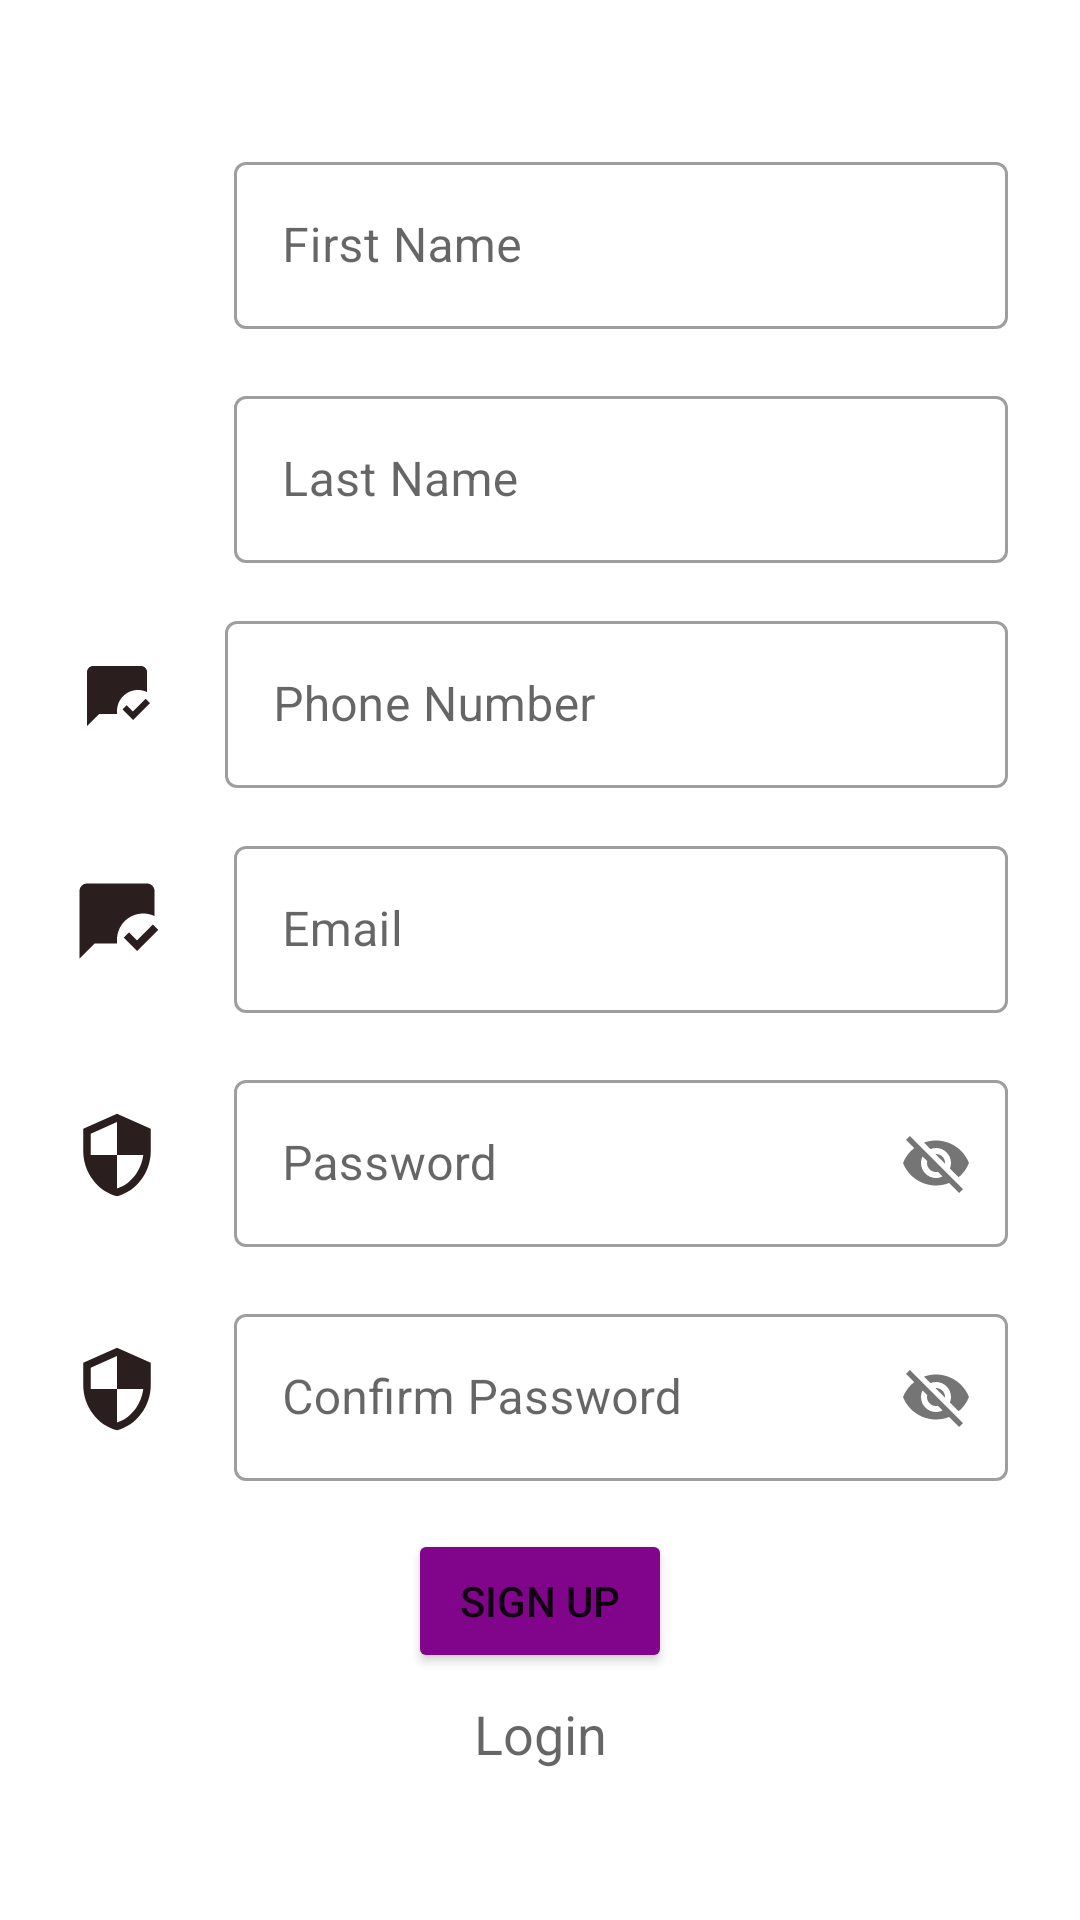

Write the Android layout XML for this screen, with the resource values it uses.
<!-- AndroidManifest.xml: application theme Theme.WorkOutLog -->
<!-- res/layout/activity_sign_up.xml -->
<?xml version="1.0" encoding="utf-8"?>
<androidx.constraintlayout.widget.ConstraintLayout xmlns:android="http://schemas.android.com/apk/res/android"
    xmlns:app="http://schemas.android.com/apk/res-auto"
    xmlns:tools="http://schemas.android.com/tools"
    android:layout_width="match_parent"
    android:layout_height="match_parent"
    tools:context="zuu.com.workoutlog.ui.SignUp">

    <ImageView
        android:id="@+id/imageView"
        android:layout_width="30dp"
        android:layout_height="30dp"
        android:layout_marginStart="24dp"
        android:layout_marginTop="64dp"
        app:layout_constraintStart_toStartOf="parent"
        app:layout_constraintTop_toTopOf="parent"
        android:src="@drawable/ic_baseline_person_24"
        />

    <ImageView
        android:id="@+id/imageView2"
        android:layout_width="30dp"
        android:layout_height="30dp"
        android:layout_marginTop="48dp"
        app:layout_constraintEnd_toEndOf="@+id/imageView"
        app:layout_constraintStart_toStartOf="@+id/imageView"
        app:layout_constraintTop_toBottomOf="@+id/imageView"
        app:srcCompat="@drawable/ic_baseline_person_24" />

    <ImageView
        android:id="@+id/imageView3"
        android:layout_width="30dp"
        android:layout_height="30dp"
        android:layout_marginTop="48dp"
        app:layout_constraintEnd_toEndOf="@+id/imageView6"
        app:layout_constraintStart_toStartOf="@+id/imageView6"
        app:layout_constraintTop_toBottomOf="@+id/imageView6"
        app:srcCompat="@drawable/ic_baseline_mark_chat_read_24" />

    <ImageView
        android:id="@+id/imageView4"
        android:layout_width="30dp"
        android:layout_height="30dp"
        android:layout_marginTop="48dp"
        app:layout_constraintEnd_toEndOf="@+id/imageView3"
        app:layout_constraintHorizontal_bias="0.523"
        app:layout_constraintStart_toStartOf="@+id/imageView3"
        app:layout_constraintTop_toBottomOf="@+id/imageView3"
        app:srcCompat="@drawable/ic_baseline_security_24" />

    <ImageView
        android:id="@+id/imageView5"
        android:layout_width="30dp"
        android:layout_height="30dp"
        android:layout_marginTop="48dp"
        app:layout_constraintEnd_toEndOf="@+id/imageView4"
        app:layout_constraintStart_toStartOf="@+id/imageView4"
        app:layout_constraintTop_toBottomOf="@+id/imageView4"
        app:srcCompat="@drawable/ic_baseline_security_24" />

    <com.google.android.material.textfield.TextInputLayout
        android:id="@+id/tilFirstName"
        style="@style/Widget.MaterialComponents.TextInputLayout.OutlinedBox"
        android:layout_width="0dp"
        android:layout_height="wrap_content"
        android:layout_marginStart="24dp"
        android:layout_marginEnd="24dp"
        app:layout_constraintBottom_toBottomOf="@+id/imageView"
        app:layout_constraintEnd_toEndOf="parent"
        app:layout_constraintStart_toEndOf="@+id/imageView"
        app:layout_constraintTop_toTopOf="@+id/imageView"
        app:passwordToggleEnabled="false">

        <com.google.android.material.textfield.TextInputEditText
            android:id="@+id/etFirstName"
            android:layout_width="match_parent"
            android:layout_height="wrap_content"
            android:hint="First Name"
            android:inputType="text" />
    </com.google.android.material.textfield.TextInputLayout>

    <com.google.android.material.textfield.TextInputLayout
        android:id="@+id/tilLastName"
        android:layout_width="0dp"
        android:layout_height="wrap_content"
        android:layout_marginStart="24dp"
        android:layout_marginEnd="24dp"
        app:layout_constraintBottom_toBottomOf="@+id/imageView2"
        app:layout_constraintEnd_toEndOf="parent"
        app:layout_constraintStart_toEndOf="@+id/imageView2"
        app:layout_constraintTop_toTopOf="@+id/imageView2"
        style="@style/Widget.MaterialComponents.TextInputLayout.OutlinedBox">

        <com.google.android.material.textfield.TextInputEditText
            android:id="@+id/etLastName"
            android:layout_width="match_parent"
            android:layout_height="wrap_content"
            android:hint="Last Name"
            android:inputType="text" />
    </com.google.android.material.textfield.TextInputLayout>

    <com.google.android.material.textfield.TextInputLayout
        android:id="@+id/tilEmail"
        android:layout_width="0dp"
        android:layout_height="wrap_content"
        android:layout_marginStart="24dp"
        android:layout_marginEnd="24dp"
        app:layout_constraintBottom_toBottomOf="@+id/imageView3"
        app:layout_constraintEnd_toEndOf="parent"
        app:layout_constraintStart_toEndOf="@+id/imageView3"
        app:layout_constraintTop_toTopOf="@+id/imageView3"
        style="@style/Widget.MaterialComponents.TextInputLayout.OutlinedBox">

        <com.google.android.material.textfield.TextInputEditText
            android:id="@+id/etEmail"
            android:layout_width="match_parent"
            android:layout_height="wrap_content"
            android:hint="@string/email"
            android:inputType="textEmailAddress" />
    </com.google.android.material.textfield.TextInputLayout>

    <com.google.android.material.textfield.TextInputLayout
        android:id="@+id/tilPassword"
        style="@style/Widget.MaterialComponents.TextInputLayout.OutlinedBox"
        android:layout_width="0dp"
        android:layout_height="wrap_content"
        android:layout_marginStart="24dp"
        android:layout_marginEnd="24dp"
        app:layout_constraintBottom_toBottomOf="@+id/imageView4"
        app:layout_constraintEnd_toEndOf="parent"
        app:layout_constraintStart_toEndOf="@+id/imageView4"
        app:layout_constraintTop_toTopOf="@+id/imageView4"
        app:passwordToggleEnabled="true"
        >

        <com.google.android.material.textfield.TextInputEditText
            android:id="@+id/etPassword"
            android:layout_width="match_parent"
            android:layout_height="wrap_content"
            android:hint="Password" />
    </com.google.android.material.textfield.TextInputLayout>

    <com.google.android.material.textfield.TextInputLayout
        android:id="@+id/tilConfirm"
        style="@style/Widget.MaterialComponents.TextInputLayout.OutlinedBox"
        android:layout_width="0dp"
        android:layout_height="wrap_content"
        android:layout_marginStart="24dp"
        android:layout_marginEnd="24dp"
        app:layout_constraintBottom_toBottomOf="@+id/imageView5"
        app:layout_constraintEnd_toEndOf="parent"
        app:layout_constraintStart_toEndOf="@+id/imageView5"
        app:layout_constraintTop_toTopOf="@+id/imageView5"
        app:passwordToggleEnabled="true">

        <com.google.android.material.textfield.TextInputEditText
            android:id="@+id/etConfirm"
            android:layout_width="match_parent"
            android:layout_height="wrap_content"
            android:hint="Confirm Password" />
    </com.google.android.material.textfield.TextInputLayout>

    <Button
        android:id="@+id/btnSignUp"
        android:layout_width="wrap_content"
        android:layout_height="wrap_content"
        android:layout_marginStart="88dp"
        android:layout_marginTop="16dp"
        android:layout_marginEnd="88dp"
        android:backgroundTint="#81058A"
        android:text="SIGN UP"
        android:textAllCaps="false"
        app:layout_constraintEnd_toEndOf="parent"
        app:layout_constraintStart_toStartOf="parent"
        app:layout_constraintTop_toBottomOf="@+id/tilConfirm" />

    <TextView
        android:id="@+id/tvNext"
        android:layout_width="wrap_content"
        android:layout_height="wrap_content"
        android:layout_marginTop="8dp"
        android:text="Login"
        android:textAppearance="@style/TextAppearance.AppCompat.Medium"
        app:layout_constraintEnd_toEndOf="@+id/btnSignUp"
        app:layout_constraintStart_toStartOf="@+id/btnSignUp"
        app:layout_constraintTop_toBottomOf="@+id/btnSignUp" />

    <ImageView
        android:id="@+id/imageView6"
        android:layout_width="wrap_content"
        android:layout_height="wrap_content"
        android:layout_marginTop="48dp"
        app:layout_constraintEnd_toEndOf="@+id/imageView2"
        app:layout_constraintStart_toStartOf="@+id/imageView2"
        app:layout_constraintTop_toBottomOf="@+id/imageView2"
        app:srcCompat="@drawable/ic_baseline_mark_chat_read_24" />

    <com.google.android.material.textfield.TextInputLayout
        android:id="@+id/tilPhone"
        android:layout_width="0dp"
        android:layout_height="wrap_content"
        android:layout_marginStart="24dp"
        android:layout_marginEnd="24dp"
        app:layout_constraintBottom_toBottomOf="@+id/imageView6"
        app:layout_constraintEnd_toEndOf="parent"
        app:layout_constraintStart_toEndOf="@+id/imageView6"
        app:layout_constraintTop_toTopOf="@+id/imageView6"
        style="@style/Widget.MaterialComponents.TextInputLayout.OutlinedBox">

        <com.google.android.material.textfield.TextInputEditText
            android:id="@+id/etPhone"
            android:layout_width="match_parent"
            android:layout_height="wrap_content"
            android:hint="Phone Number"
            android:inputType="phone" />
    </com.google.android.material.textfield.TextInputLayout>
</androidx.constraintlayout.widget.ConstraintLayout>
<!-- resources referenced by this layout -->
<resources>
  <!-- drawable ic_baseline_mark_chat_read_24 (drawable) -->
  <vector android:height="24dp" android:tint="#2A1E1E"
      android:viewportHeight="24" android:viewportWidth="24"
      android:width="24dp" xmlns:android="http://schemas.android.com/apk/res/android">
      <path android:fillColor="@android:color/white" android:pathData="M17.34,20l-3.54,-3.54l1.41,-1.41l2.12,2.12l4.24,-4.24L23,14.34L17.34,20zM12,17c0,-3.87 3.13,-7 7,-7c1.08,0 2.09,0.25 3,0.68V4c0,-1.1 -0.9,-2 -2,-2H4C2.9,2 2,2.9 2,4v18l4,-4h6v0c0,-0.17 0.01,-0.33 0.03,-0.5C12.01,17.34 12,17.17 12,17z"/>
  </vector>
  <!-- drawable ic_baseline_security_24 (drawable) -->
  <vector android:height="24dp" android:tint="#2A1E1E"
      android:viewportHeight="24" android:viewportWidth="24"
      android:width="24dp" xmlns:android="http://schemas.android.com/apk/res/android">
      <path android:fillColor="@android:color/white" android:pathData="M12,1L3,5v6c0,5.55 3.84,10.74 9,12 5.16,-1.26 9,-6.45 9,-12L21,5l-9,-4zM12,11.99h7c-0.53,4.12 -3.28,7.79 -7,8.94L12,12L5,12L5,6.3l7,-3.11v8.8z"/>
  </vector>
  <string name="email">Email</string>
  <style name="Theme.WorkOutLog" parent="Theme.MaterialComponents.DayNight.DarkActionBar">
          
          <item name="colorPrimary">@color/purple_500</item>
          <item name="colorPrimaryVariant">@color/purple_700</item>
          <item name="colorOnPrimary">@color/white</item>
          
          <item name="colorSecondary">@color/teal_200</item>
          <item name="colorSecondaryVariant">@color/teal_700</item>
          <item name="colorOnSecondary">@color/black</item>
          
          <item name="android:statusBarColor" tools:targetApi="l">?attr/colorPrimaryVariant</item>
          
      </style>
  <!-- not gathered from this repository: default colours our renderer supplied (Android Studio template values) -->
  <color name="purple_500">#FF6200EE</color>
  <color name="purple_700">#FF3700B3</color>
  <color name="teal_200">#FF03DAC5</color>
  <color name="teal_700">#FF018786</color>
  <color name="black">#FF000000</color>
  <color name="white">#FFFFFFFF</color>
</resources>
